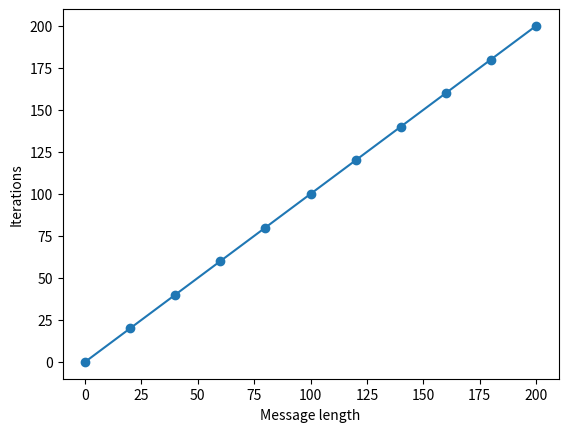
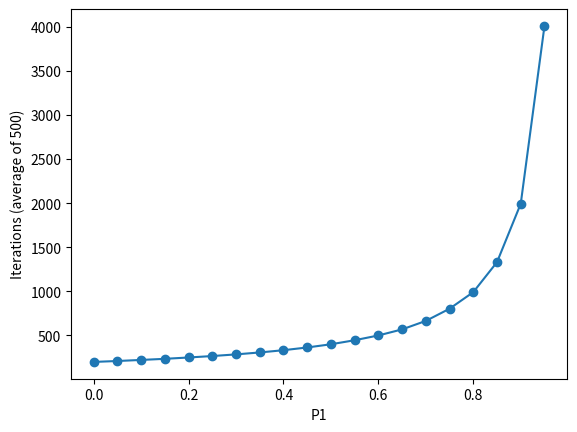
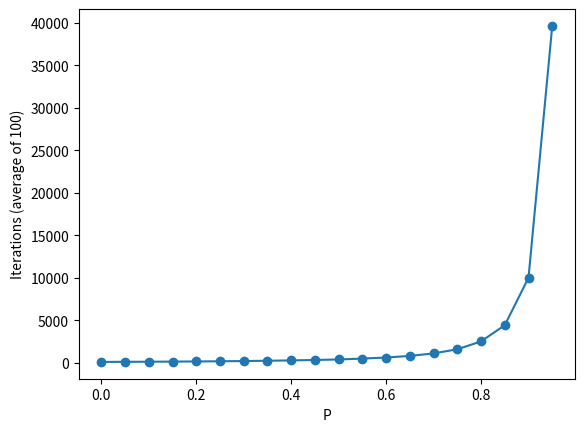

The script that saved these images, in order:

#run using:
#python3 SnW.py


from random import random

class Message:
    def __init__(self,p,n,data=None):
        self.corrupted=False
        self.prob_failure=p
        self.n=n
        self.data=data

##        if self.data:
##            print(f"DATA FRAME: n={n}, data={data}")
##        else:
##            print(f"ACK: n={n}")
        
    def corrupt(self):
        if random()<self.prob_failure:
            self.corrupted=True
            #print("corrupted")

#sender class
class Sender:
    def __init__(self,data,prob_send_fail):
        #data index
        self.data=data
        self.data_index=0

        #error probability
        self.prob_send_fail=prob_send_fail

        #parity bit for error detection
        self.expected_n=0

        #for the fake timer
        self.timer=True #start off as True: that way, the first frame will be sent

    def done(self):
        """ return whether the sender is done sending """
        return self.data_index==len(self.data)

    def start_timer(self):
        self.timer=True
    def stop_timer(self):
        self.timer=False
    def check_timer(self):
        """ return whether the timer is on and has reached the threshold """
        return self.timer


    def handle(self,msg=None):
        """ handle incoming ACK """
        if msg and not msg.corrupted and msg.n==self.expected_n:
            #succesful acknowledgement

            self.stop_timer()

            #go to next frame, flip parity bit
            self.data_index+=1
            self.expected_n=1-self.expected_n #could also be self.data_index%2

            #if not done, send next frame
            if not self.done():
                self.start_timer()
                return self.create_frame(self.expected_n)

        
        elif self.check_timer() and not self.done(): #at this point check_timer is always true - we use a fake timer
            return self.create_frame(self.expected_n)
        
        return None
    
    def create_frame(self,n):
        return Message(self.prob_send_fail,n,self.data[self.data_index])

class Receiver:
    def __init__(self,prob_ack_fail):
        #received data
        self.received=[]

        #error probability
        self.prob_ack_fail=prob_ack_fail

        #parity bit for error detection
        self.expected_n=0

    
    def handle(self,frame):
        """
        handle incoming frame
        
        returns:
            ACK message if applicable
            else None

        """
        #print(frame)
        
        if frame and not frame.corrupted: #frame arrived uncorrupted
            if frame.n==self.expected_n: #new data; register and update
                self.received.append(frame.data)
                self.expected_n=1-self.expected_n
                
            return self.create_ack(frame.n) #send back ACK
        return None
            
    def create_ack(self,n):
        """ create ACK back to sender """
        return Message(self.prob_ack_fail,n)


def send(data,prob_send_fail,prob_ack_fail):
    """ send data and return iterations needed """
    sender=Sender(data,prob_send_fail)
    receiver=Receiver(prob_ack_fail)

    count=0 #count iterations
    frame = sender.handle(None) #start by sending first frame
    while not sender.done():

        #potentially corrupt frame
        if frame:
            frame.corrupt()

        #frame is received; get ack back
        ack=receiver.handle(frame)

        #potentially corrupt ack
        if ack:
            ack.corrupt()

        #receive ack; create new frame if applicable
        frame=sender.handle(ack)
        

        count+=1

    #check that received data matches sent data
    assert DATA==receiver.received

    return count





if __name__=="__main__":

    #load data from file
##    with open("input","r") as f:
##        data=f.read()
##
##    data=list(map(int,data.split()))
    
    #generate some data
##    DATA=list("Hello World!")

    #helper function
    def frange(start=0,stop=None,step=1):
        """ float range function """
        if stop==None:
            stop=start
            start=0
        return (start+i*step for i in range(int((stop-start)/step)))


    ### Experiment 1
    print("EX 1")
    
    ex1_data={}

    #no errors
    PROB_ACK_FAIL=0
    PROB_SEND_FAIL=0
    
    #test for various lengths
    for S in range(0,200+20,20):
        DATA=list(range(S))
        
        ex1_data[S]=send(DATA,PROB_SEND_FAIL,PROB_ACK_FAIL)

    print("Ex 1 done")

    ### Experiment 2
    print("EX 2")
    
    ex2_data={}

    #no errors in ACK
    PROB_ACK_FAIL=0

    #200 numbers
    S=200
    DATA=list(range(S))

    #average over N readings
    N2=500#000

    #vary frame error probability
    for PROB_SEND_FAIL in frange(0,1,0.05):
        print("%.2f"%PROB_SEND_FAIL)
        #take average of 1000 runs
        counts=[send(DATA,PROB_SEND_FAIL,PROB_ACK_FAIL) for i in range(N2)]
        count=sum(counts)/len(counts)
        ex2_data[PROB_SEND_FAIL]=count

    print("Ex 2 done")

    ### Experiment 3
    print("EX 3")
    
    ex3_data={}

    #100 numbers
    S=100
    DATA=list(range(S))

    #average over N readings
    N3=100#0

    #vary frame error probability
    for P in frange(0,1,0.05):
        print("%.2f"%P)
        #take average of 1000 runs
        counts=[send(DATA,P,P) for i in range(N3)]
        count=sum(counts)/len(counts)
        ex3_data[P]=count

    print("Ex 3 done")

    #print(f"Message length: {len(DATA)}\nIterations: {count}")

    import matplotlib.pyplot as plt

    plt.plot(*list(zip(*ex1_data.items())),'-o')
    plt.xlabel("Message length")
    plt.ylabel("Iterations")
    plt.savefig('ex1.png')
    plt.show()
    plt.plot(*list(zip(*ex2_data.items())),'-o')
    plt.xlabel("P1")
    plt.ylabel(f"Iterations (average of {N2})")
    plt.savefig('ex2.png')
    plt.show()
    plt.plot(*list(zip(*ex3_data.items())),'-o')
    plt.xlabel("P")
    plt.ylabel(f"Iterations (average of {N3})")
    plt.savefig('ex3.png')
    plt.show()







    
